Run: headless pygame with SDL's dummy video driver; simulated clock (each Clock.tick advances the game by its frame time, no real sleeping); random seed 0; keys injected as events and as key.get_pressed() state; mouse plan: one left click at the window centre at the start of phase 2, then a move to the lower-right quarter at the start of phase 3.
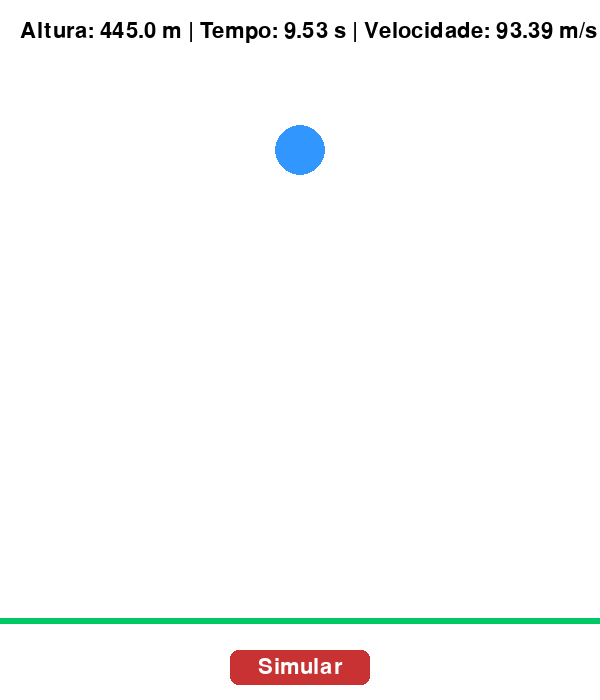
Frame 1 of 4 · flips 1–60 · no input
Frame 2 of 4 · flips 61–180 · clicked the window centre · tapped SPACE, RETURN · held RIGHT (→), D · screen unchanged from frame 1, image omitted
Frame 3 of 4 · flips 181–300 · moved the mouse to the lower-right quarter · held DOWN (↓), S · screen unchanged from frame 2, image omitted
Frame 4 of 4 · flips 301–420 · held LEFT (←), A, UP (↑), W · screen unchanged from frame 3, image omitted

The pygame program that drew these frames:

import pygame
import math

# Inicializa o pygame
pygame.init()

# Configurações da janela (aumentei largura e altura)
WIDTH, HEIGHT = 600, 700
window = pygame.display.set_mode((WIDTH, HEIGHT))
pygame.display.set_caption("Tempo de Queda Livre")

# Cores
WHITE = (255, 255, 255)
BLUE = (50, 150, 255)
BLACK = (0, 0, 0)
GREEN = (0, 200, 100)
RED = (200, 50, 50)
GRAY = (180, 180, 180)

# Objeto (círculo)
radius = 25
x = WIDTH // 2
y = 150
dragging = False

# Constante da gravidade
g = 9.8  # m/s²
scale = 1  # 1 pixel = 1 metro (simplificação)

font = pygame.font.SysFont(None, 32)

# Controle de simulação
simulando = False
t_inicio = 0
altura_inicial = 0

running = True
clock = pygame.time.Clock()

# Função para desenhar botão
def draw_button(surface, rect, text, active=True):
    color = RED if active else GRAY
    pygame.draw.rect(surface, color, rect, border_radius=8)
    txt = font.render(text, True, WHITE)
    txt_rect = txt.get_rect(center=rect.center)
    surface.blit(txt, txt_rect)

# Retângulo do botão
button_rect = pygame.Rect(WIDTH//2 - 70, HEIGHT - 50, 140, 35)

while running:
    dt = clock.tick(60) / 1000  # segundos por frame
    window.fill(WHITE)

    # Linha do "chão"
    pygame.draw.line(window, GREEN, (0, HEIGHT - 80), (WIDTH, HEIGHT - 80), 6)

    for event in pygame.event.get():
        if event.type == pygame.QUIT:
            running = False

        elif event.type == pygame.MOUSEBUTTONDOWN:
            mx, my = pygame.mouse.get_pos()
            # Se clicar dentro do círculo, começa arrastar (somente se não estiver simulando)
            if not simulando and (mx - x) ** 2 + (my - y) ** 2 <= radius ** 2:
                dragging = True
            # Clique no botão
            elif button_rect.collidepoint(mx, my) and not simulando:
                simulando = True
                t_inicio = pygame.time.get_ticks() / 1000  # tempo em segundos
                altura_inicial = HEIGHT - 80 - y - radius

        elif event.type == pygame.MOUSEBUTTONUP:
            dragging = False

        elif event.type == pygame.MOUSEMOTION and dragging and not simulando:
            # Atualiza posição do círculo apenas no eixo Y
            _, my = pygame.mouse.get_pos()
            if my < HEIGHT - 80 - radius:
                y = my

    # Durante simulação
    tempo_decorrido = 0
    velocidade_instantanea = 0
    if simulando:
        tempo_decorrido = pygame.time.get_ticks() / 1000 - t_inicio
        # Fórmula do movimento uniformemente acelerado: s = 0.5*g*t²
        deslocamento = 0.5 * g * tempo_decorrido ** 2
        y = (HEIGHT - 80 - radius) - (altura_inicial - deslocamento)

        # Velocidade instantânea: v = g * t
        velocidade_instantanea = g * tempo_decorrido

        # Se tocar no chão, para
        if y >= HEIGHT - 80 - radius:
            y = HEIGHT - 80 - radius
            simulando = False

    # Desenha o círculo
    pygame.draw.circle(window, BLUE, (x, int(y)), radius)

    # Calcula altura até o chão
    altura_metros = (HEIGHT - 80 - y - radius) * scale

    # Exibição de dados físicos (sempre mostra tudo)
    if altura_metros > 0:
        if simulando:
            tempo = tempo_decorrido
            v_atual = velocidade_instantanea
        else:
            tempo = math.sqrt(2 * altura_metros / g)
            v_atual = math.sqrt(2 * g * altura_metros)
        texto = font.render(f"Altura: {altura_metros:.1f} m | Tempo: {tempo:.2f} s | Velocidade: {v_atual:.2f} m/s", True, BLACK)
    else:
        texto = font.render("Altura: 0 m | Tempo: 0 s | Velocidade: 0 m/s", True, BLACK)

    window.blit(texto, (20, 20))

    # Desenha o botão
    draw_button(window, button_rect, "Simular", not simulando)

    pygame.display.flip()

pygame.quit()
